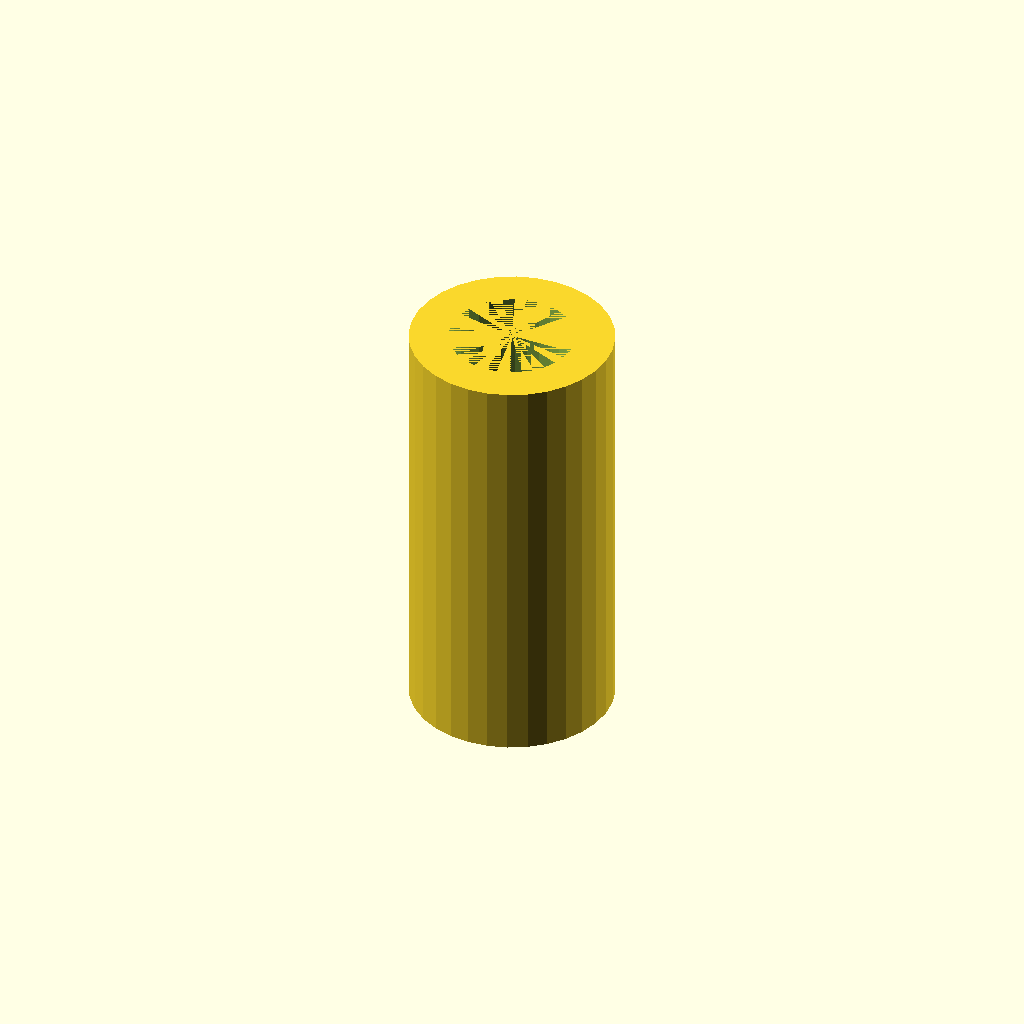
Cell 1 — every parameter at its default value.
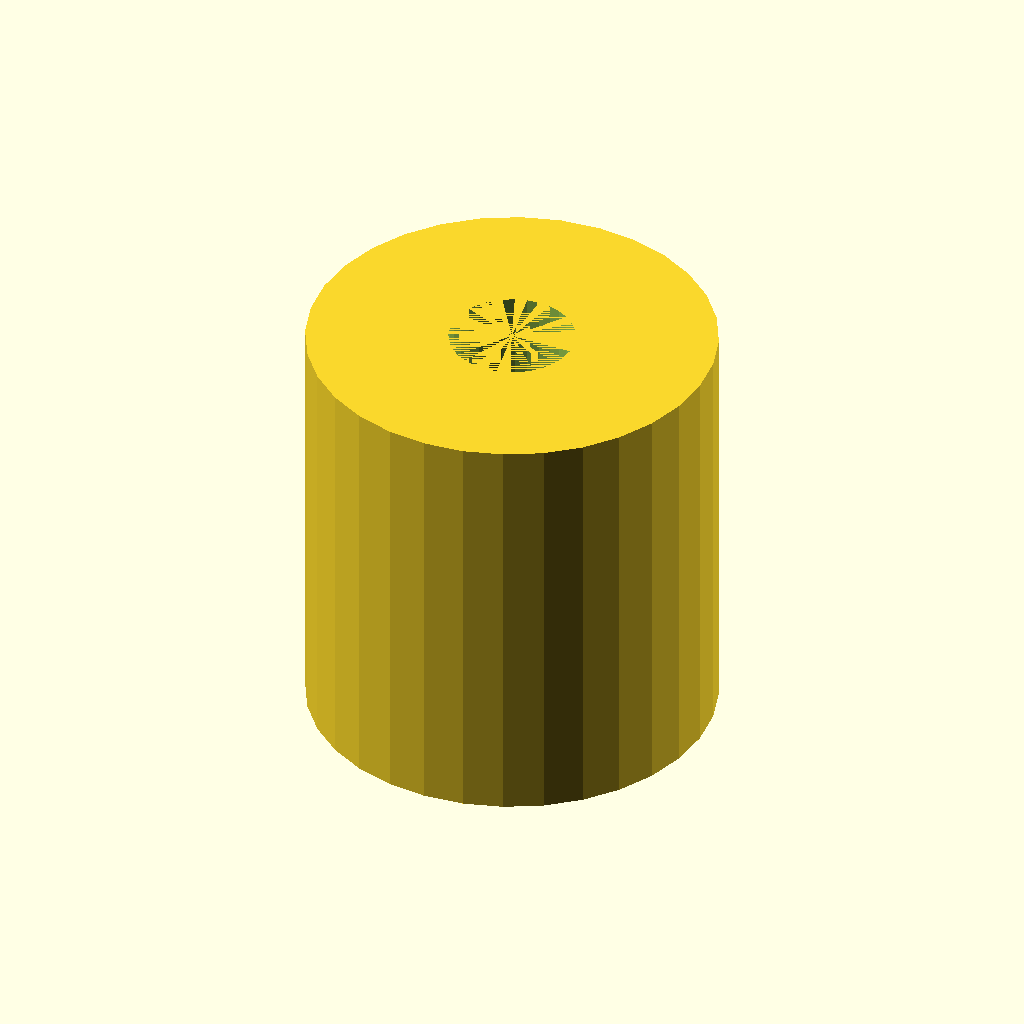
Cell 2: ytre_diameter = 26 (everything else at default).
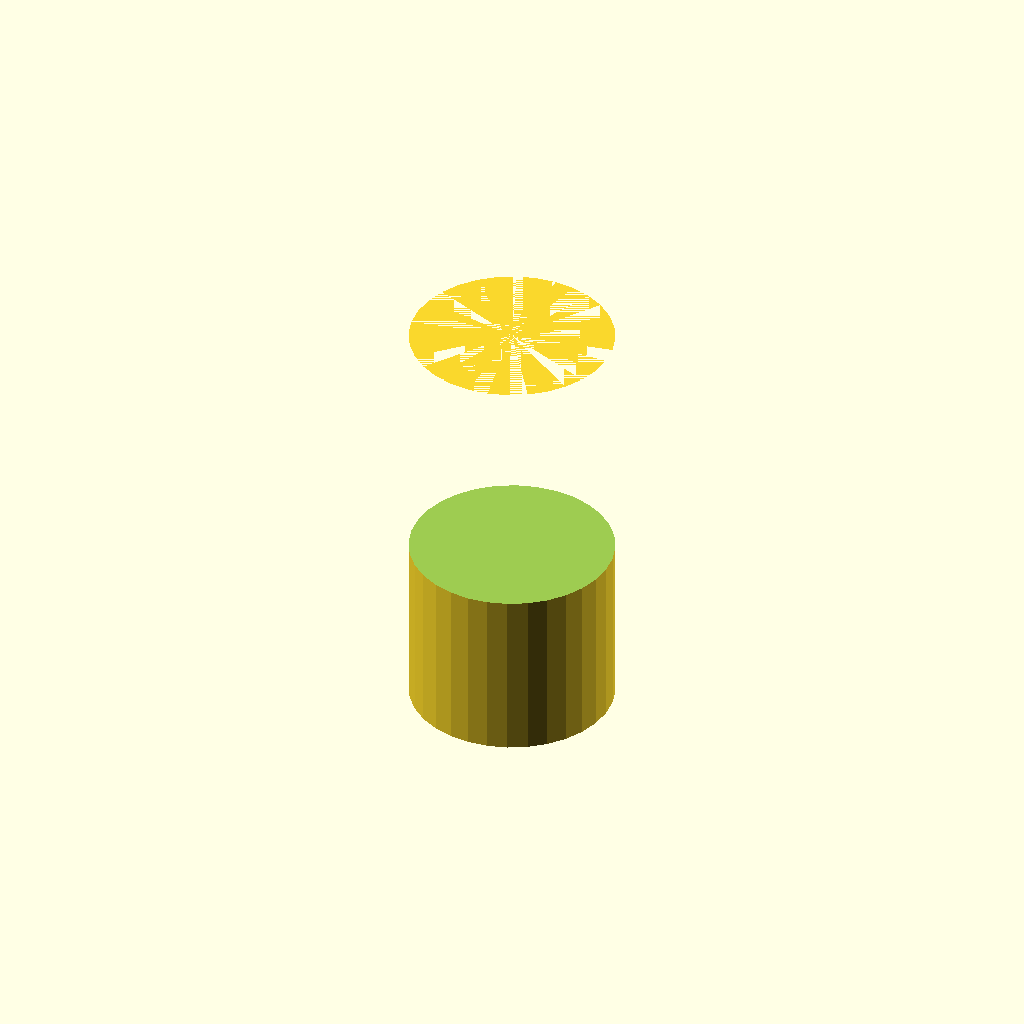
Cell 3: the same model with indre_diameter = 16.
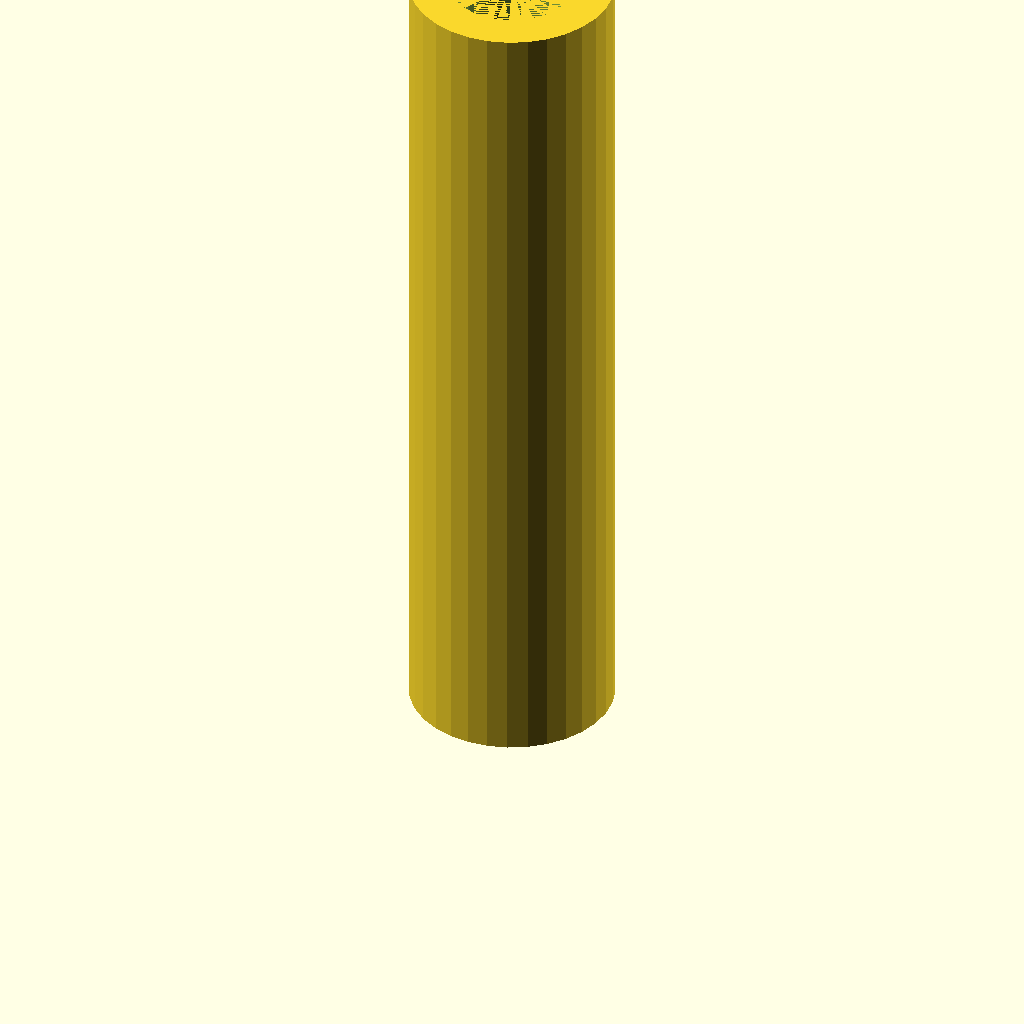
Cell 4: the same model with ytre_hoyde = 54.
One fixed orthographic camera (rotation 55°, 0°, 25°; colour scheme Cornfield) for every cell.
Source of the model, biljard/køben1.scad:
// Køben

// Helt ok
$fn=$preview ? 32 : 128;

// Superpetimeter
//$fn=1024;

/*
 * Køtype - sett her
 *
 * standard - vanlig delbar kø laga for limetupp
 * husko    - standard huskø laga for skutupp
 *
 */
kotype = "husko";

// Standardkø
ytre_diameter = 13;
indre_diameter = 8;
indre_diameter_krymp = -0.0;
ytre_hoyde = 27;
indre_hoyde_standard = 22.7;
indre_hoyde_husko = 15;
indre_hoyde_krymp = -1;

// Huskø - endrer verdiene som avviker
indre_hoyde = (kotype == "standard") ? indre_hoyde_standard : indre_hoyde_husko;


difference() {
    cylinder(h=ytre_hoyde, d=ytre_diameter);
    translate([0, 0, ytre_hoyde-(indre_hoyde-indre_hoyde_krymp)]) {
        cylinder(h=indre_hoyde-indre_hoyde_krymp, d=indre_diameter-indre_diameter_krymp);
    }
}
Customizer parameters (derived from the source; name, type, default, range or options):
kotype: string, default "husko"
ytre_diameter: number, default 13
indre_diameter: number, default 8
indre_diameter_krymp: number, default 0
ytre_hoyde: number, default 27
indre_hoyde_standard: number, default 22.7
indre_hoyde_husko: number, default 15
indre_hoyde_krymp: number, default -1
